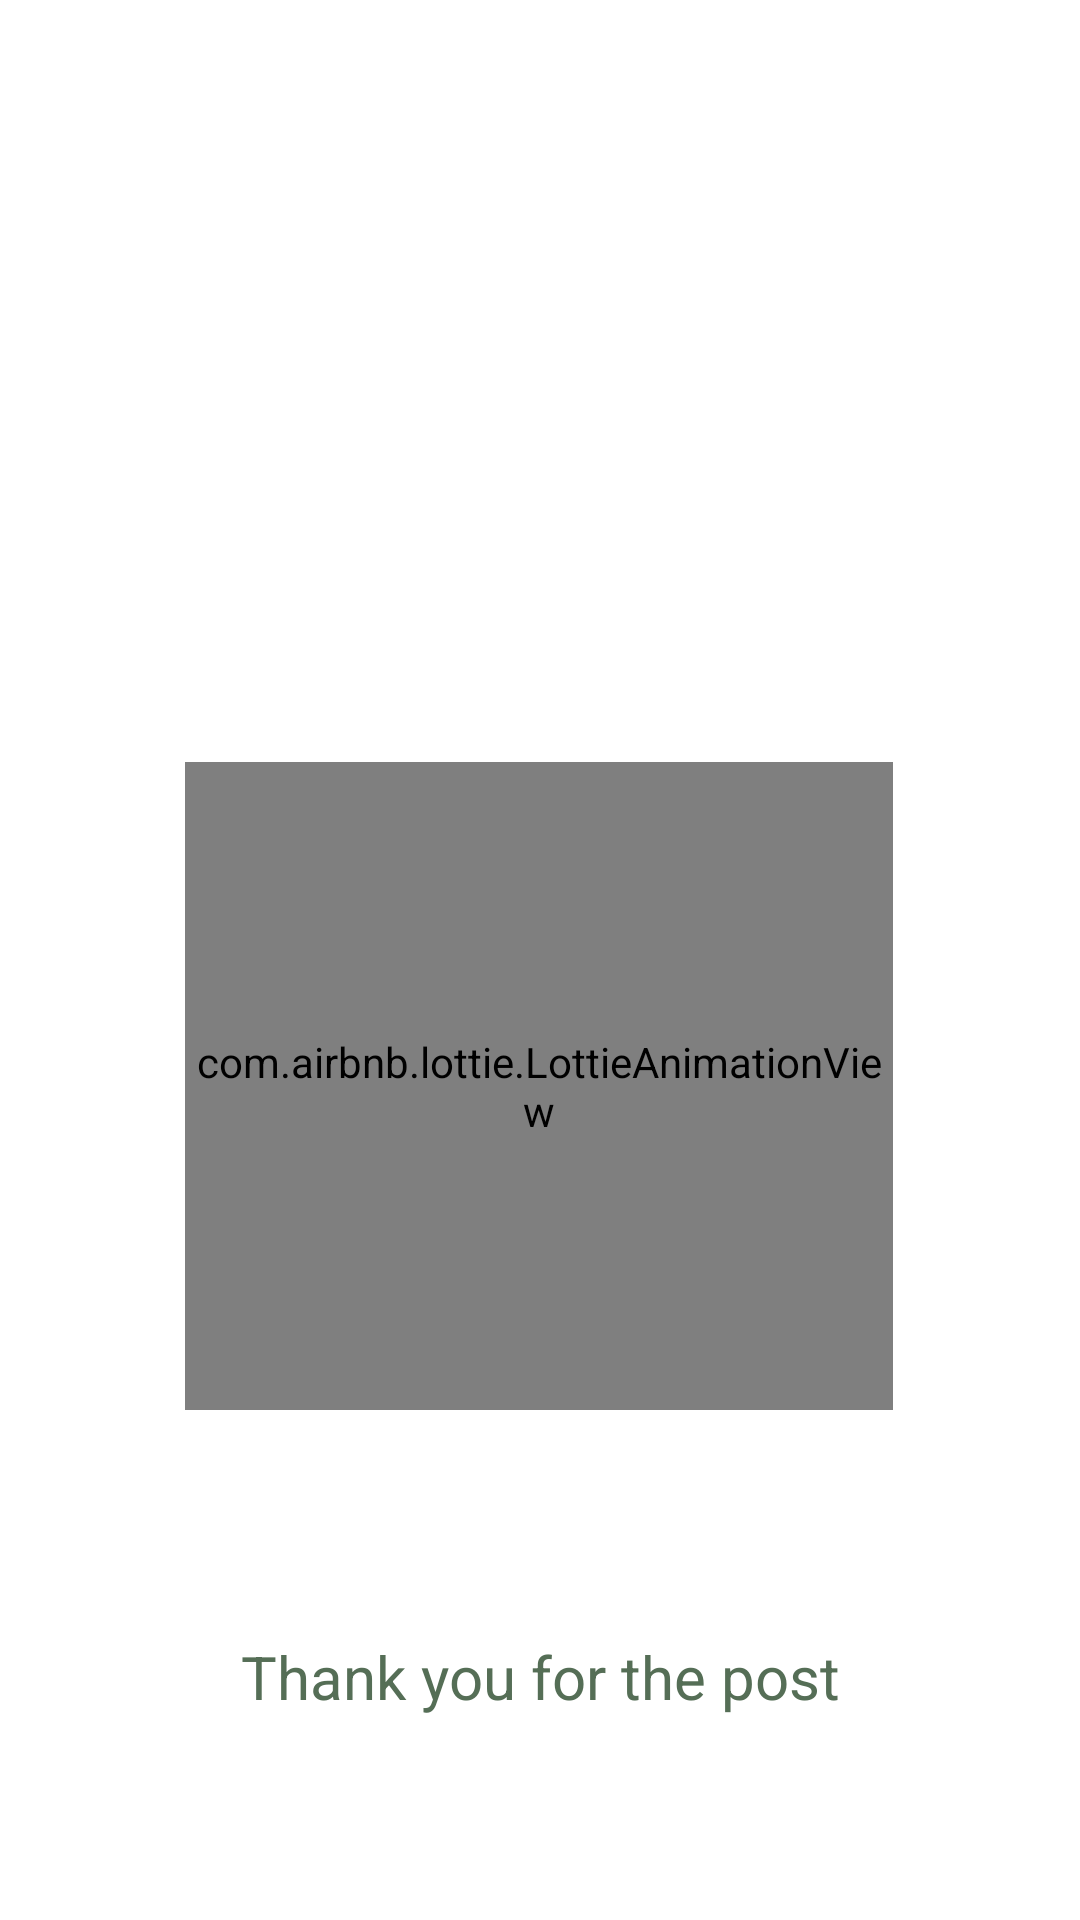

The Android layout XML behind this screen, and the referenced resources:
<!-- AndroidManifest.xml: application theme Theme.VarjyaSarathi -->
<!-- res/layout/activity_after_submission.xml -->
<?xml version="1.0" encoding="utf-8"?>
<androidx.constraintlayout.widget.ConstraintLayout xmlns:android="http://schemas.android.com/apk/res/android"
    xmlns:app="http://schemas.android.com/apk/res-auto"
    xmlns:tools="http://schemas.android.com/tools"
    android:layout_width="match_parent"
    android:layout_height="match_parent"
    tools:context=".AfterSubmission">

    <com.airbnb.lottie.LottieAnimationView
        android:id="@+id/animationView"
        android:layout_width="236dp"
        android:layout_height="216dp"
        android:layout_marginTop="254dp"
        android:layout_marginBottom="62dp"
        app:layout_constraintBottom_toTopOf="@+id/tv_as_thankyou"
        app:layout_constraintEnd_toEndOf="parent"
        app:layout_constraintHorizontal_bias="0.497"
        app:layout_constraintStart_toStartOf="parent"
        app:layout_constraintTop_toTopOf="parent"
        app:lottie_autoPlay="true"
        app:lottie_rawRes="@raw/loading_checkmark" />

    <TextView
        android:id="@+id/tv_as_thankyou"
        android:layout_width="248dp"
        android:layout_height="0dp"
        android:layout_marginBottom="54dp"
        android:gravity="center"
        android:text="Thank you for the post"
        android:textColor="#556E56"
        android:textSize="20sp"
        app:layout_constraintBottom_toBottomOf="parent"
        app:layout_constraintEnd_toEndOf="parent"
        app:layout_constraintStart_toStartOf="parent"
        app:layout_constraintTop_toBottomOf="@+id/animationView" />


</androidx.constraintlayout.widget.ConstraintLayout>
<!-- resources referenced by this layout -->
<resources>
  <style name="Theme.VarjyaSarathi" parent="Theme.MaterialComponents.DayNight.NoActionBar">
          
          <item name="colorPrimary">@color/purple_500</item>
          <item name="colorPrimaryVariant">@color/purple_700</item>
          <item name="colorOnPrimary">@color/white</item>
          
          <item name="colorSecondary">@color/teal_200</item>
          <item name="colorSecondaryVariant">@color/teal_700</item>
          <item name="colorOnSecondary">@color/black</item>
          
          <item name="android:statusBarColor" tools:targetApi="l">?attr/colorPrimaryVariant</item>
          
      </style>
  <!-- not gathered from this repository: default colours our renderer supplied (Android Studio template values) -->
  <color name="purple_500">#FF6200EE</color>
  <color name="purple_700">#FF3700B3</color>
  <color name="teal_200">#FF03DAC5</color>
  <color name="teal_700">#FF018786</color>
  <color name="black">#FF000000</color>
  <color name="white">#FFFFFFFF</color>
</resources>
